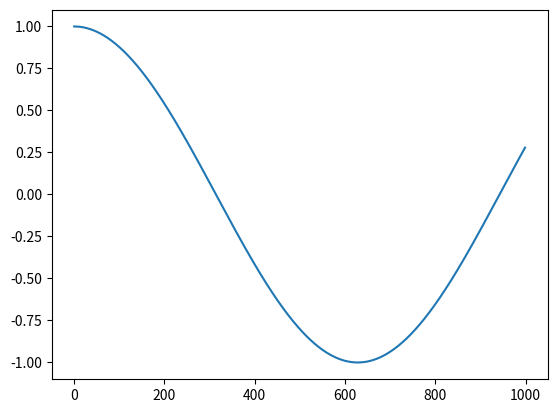

The matplotlib source for this figure:
#!//Library/Frameworks/Python.framework/Versions/Current/bin/python

import sys
import numpy as np
from matplotlib import pyplot as pl

a=np.arange(1000)
b=np.cos(a/200)

pl.plot(a,b)
pl.show()
